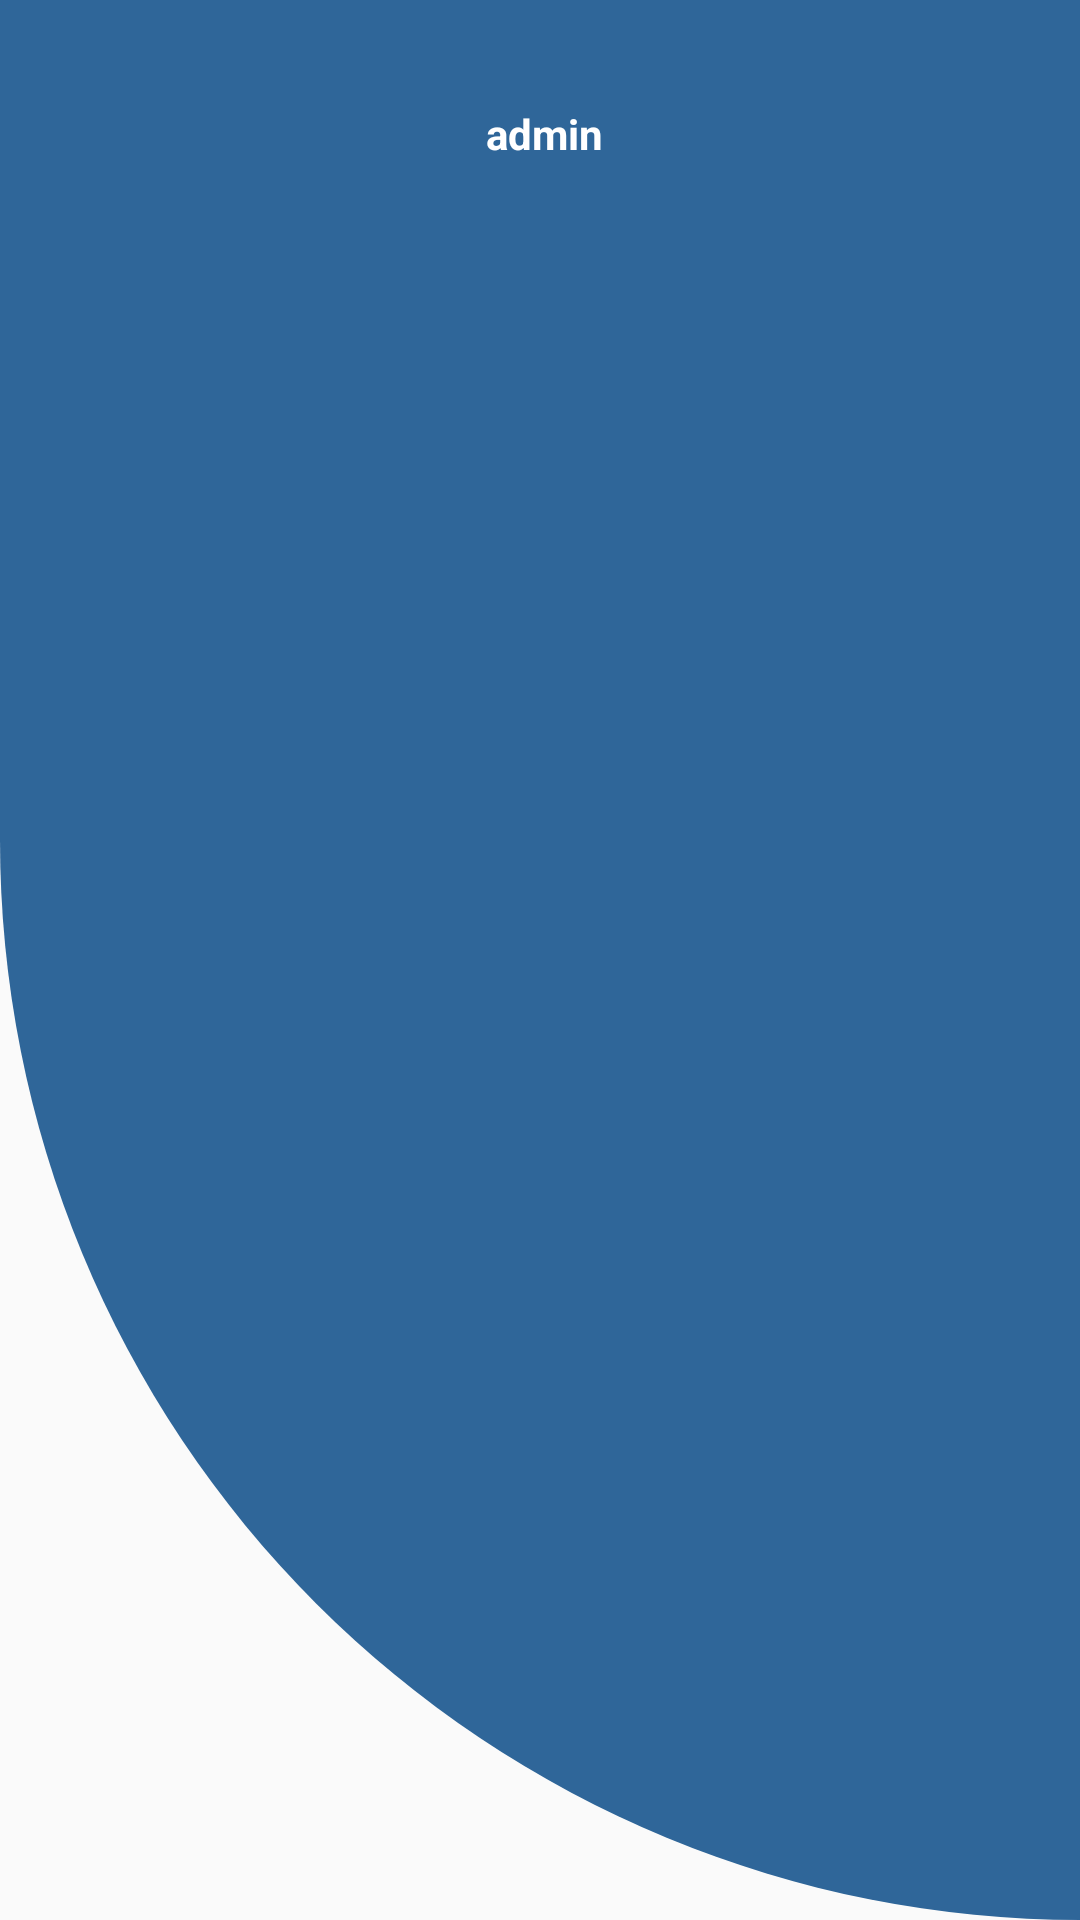

Produce the Android XML layout that renders to this screen, including the resource entries it uses.
<!-- AndroidManifest.xml: application theme Theme.AppCompat.Light -->
<!-- res/layout/header.xml -->
<?xml version="1.0" encoding="utf-8"?>
<LinearLayout
    xmlns:android="http://schemas.android.com/apk/res/android"
    android:layout_width="match_parent"
    android:layout_height="160dp"
    android:orientation="vertical"
    android:background="@drawable/design_header_menu"
    android:padding="20dp"
    >

    <TextView
        android:layout_width="wrap_content"
        android:layout_height="wrap_content"
        android:textColor="@color/white"
        android:text=" admin"
        android:gravity="center"
        android:textStyle="bold"
        android:layout_gravity="center"
        android:layout_marginTop="15dp"
        />

    


</LinearLayout>
<!-- resources referenced by this layout -->
<resources>
  <color name="white">#FFFFFF</color>
  <!-- drawable design_header_menu (drawable) -->
  <shape xmlns:android="http://schemas.android.com/apk/res/android"
      android:shape="rectangle">
  
    <solid android:color="@color/colorPrimary" />
  
    <corners
        android:bottomLeftRadius="400dp"/>
  
  </shape>
  <color name="colorPrimary">#2f6699</color>
</resources>
